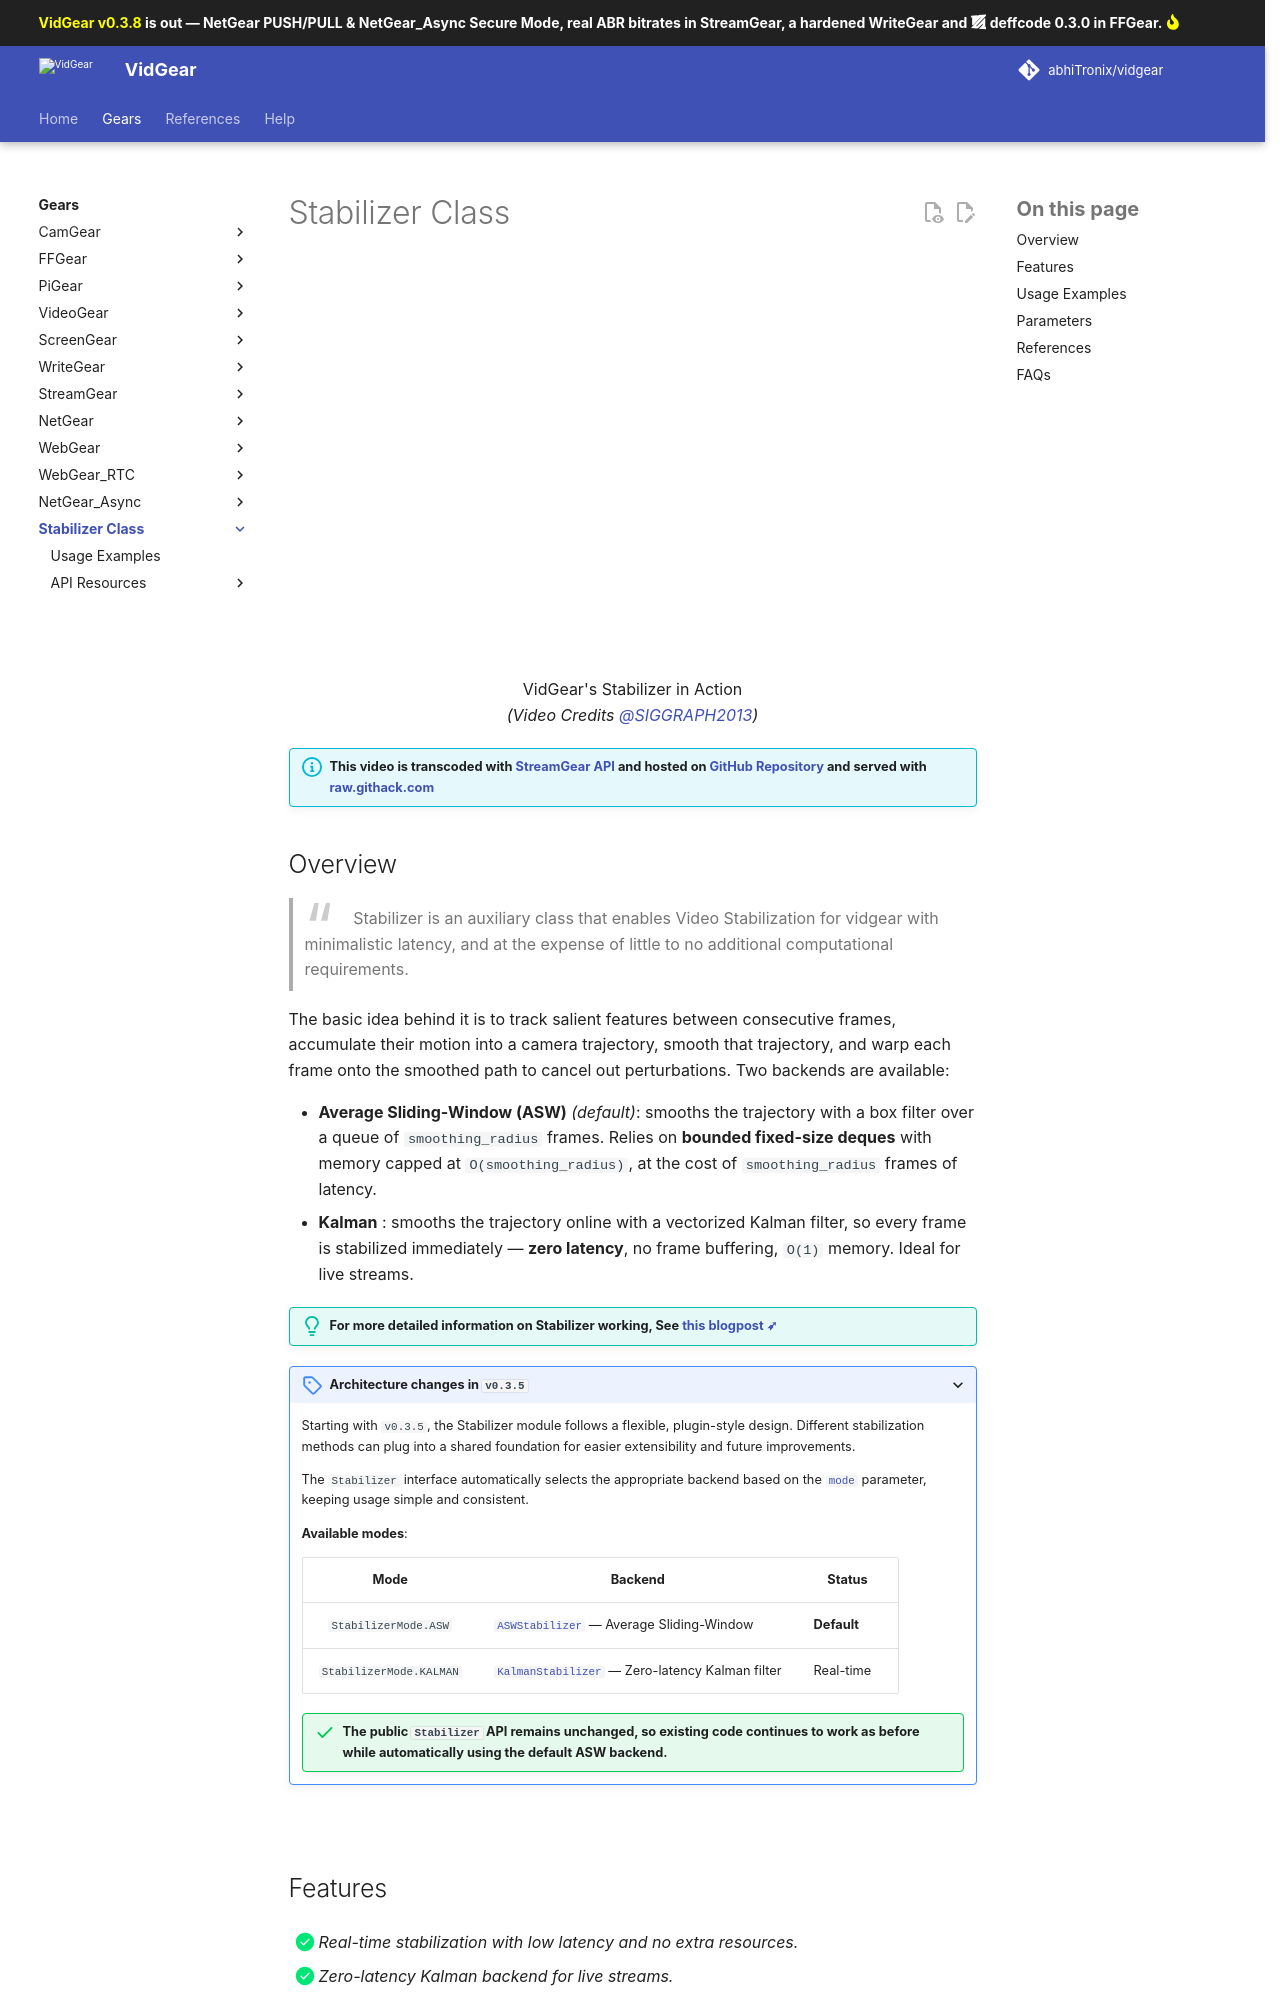

repository: abhiTronix/vidgear · page: latest/gears/stabilizer/index.html · generator: mkdocs

<!--
===============================================
vidgear library source-code is deployed under the Apache 2.0 License:

Copyright (c) 2019 Abhishek Thakur(@abhiTronix) <abhi.una12@gmail.com>

Licensed under the Apache License, Version 2.0 (the "License");
you may not use this file except in compliance with the License.
You may obtain a copy of the License at

   http://www.apache.org/licenses/LICENSE-2.0

Unless required by applicable law or agreed to in writing, software
distributed under the License is distributed on an "AS IS" BASIS,
WITHOUT WARRANTIES OR CONDITIONS OF ANY KIND, either express or implied.
See the License for the specific language governing permissions and
limitations under the License.
===============================================
-->

# Stabilizer Class

<div class="container">
  <div class="video">
    <div class="embed-responsive embed-responsive-16by9">
      <div id="player_stab" class="embed-responsive-item"></div>
    </div>
  </div>
</div>
<p align="middle">VidGear's Stabilizer in Action<br><i>(Video Credits <a href="http://liushuaicheng.org/SIGGRAPH2013/database.html" title="opensourced video samples database">@SIGGRAPH2013</a>)</i></p>

!!! info "This video is transcoded with [**StreamGear API**](../streamgear/introduction/) and hosted on [GitHub Repository](https://github.com/abhiTronix/vidgear-docs-additionals) and served with [raw.githack.com](https://raw.githack.com)"
